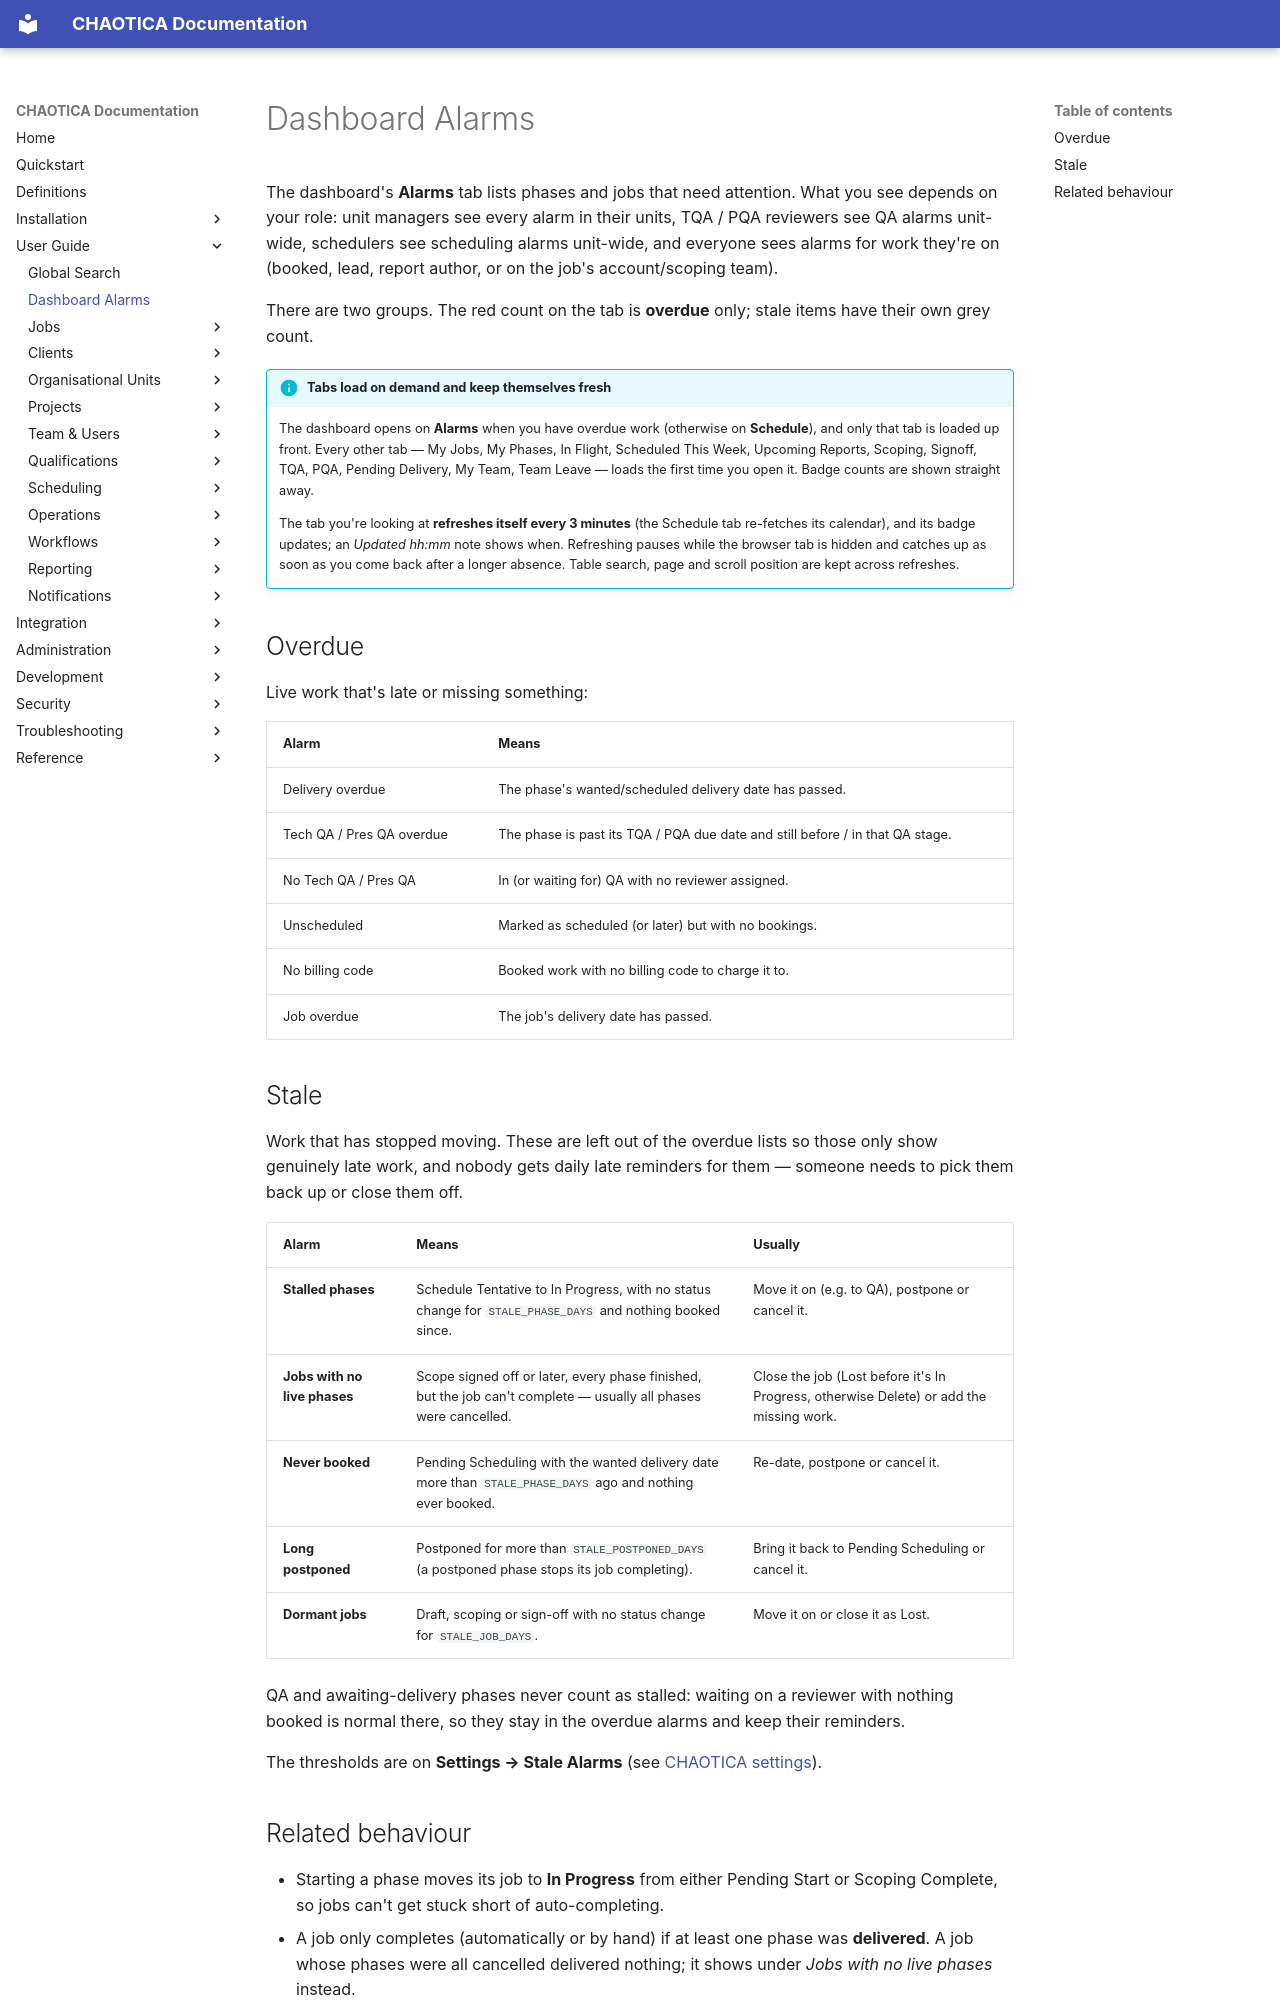

repository: brainthee/CHAOTICA · page: user_guide/dashboard_alarms/index.html · generator: mkdocs

# Dashboard Alarms

The dashboard's **Alarms** tab lists phases and jobs that need attention. What
you see depends on your role: unit managers see every alarm in their units,
TQA / PQA reviewers see QA alarms unit-wide, schedulers see scheduling alarms
unit-wide, and everyone sees alarms for work they're on (booked, lead, report
author, or on the job's account/scoping team).

There are two groups. The red count on the tab is **overdue** only; stale items
have their own grey count.

!!! info "Tabs load on demand and keep themselves fresh"
    The dashboard opens on **Alarms** when you have overdue work (otherwise on
    **Schedule**), and only that tab is loaded up front. Every other tab — My Jobs,
    My Phases, In Flight, Scheduled This Week, Upcoming Reports, Scoping, Signoff,
    TQA, PQA, Pending Delivery, My Team, Team Leave — loads the first time you open
    it. Badge counts are shown straight away.

    The tab you're looking at **refreshes itself every 3 minutes** (the Schedule tab
    re-fetches its calendar), and its badge updates; an *Updated hh:mm* note shows
    when. Refreshing pauses while the browser tab is hidden and catches up as soon as
    you come back after a longer absence. Table search, page and scroll position are
    kept across refreshes.

## Overdue

Live work that's late or missing something:

| Alarm | Means |
|---|---|
| Delivery overdue | The phase's wanted/scheduled delivery date has passed. |
| Tech QA / Pres QA overdue | The phase is past its TQA / PQA due date and still before / in that QA stage. |
| No Tech QA / Pres QA | In (or waiting for) QA with no reviewer assigned. |
| Unscheduled | Marked as scheduled (or later) but with no bookings. |
| No billing code | Booked work with no billing code to charge it to. |
| Job overdue | The job's delivery date has passed. |

## Stale

Work that has stopped moving. These are left out of the overdue lists so those
only show genuinely late work, and nobody gets daily late reminders for them —
someone needs to pick them back up or close them off.

| Alarm | Means | Usually |
|---|---|---|
| **Stalled phases** | Schedule Tentative to In Progress, with no status change for `STALE_PHASE_DAYS` and nothing booked since. | Move it on (e.g. to QA), postpone or cancel it. |
| **Jobs with no live phases** | Scope signed off or later, every phase finished, but the job can't complete — usually all phases were cancelled. | Close the job (Lost before it's In Progress, otherwise Delete) or add the missing work. |
| **Never booked** | Pending Scheduling with the wanted delivery date more than `STALE_PHASE_DAYS` ago and nothing ever booked. | Re-date, postpone or cancel it. |
| **Long postponed** | Postponed for more than `STALE_POSTPONED_DAYS` (a postponed phase stops its job completing). | Bring it back to Pending Scheduling or cancel it. |
| **Dormant jobs** | Draft, scoping or sign-off with no status change for `STALE_JOB_DAYS`. | Move it on or close it as Lost. |

QA and awaiting-delivery phases never count as stalled: waiting on a reviewer
with nothing booked is normal there, so they stay in the overdue alarms and
keep their reminders.

The thresholds are on **Settings → Stale Alarms** (see
[CHAOTICA settings](../administration/chaotica_settings.md)).
